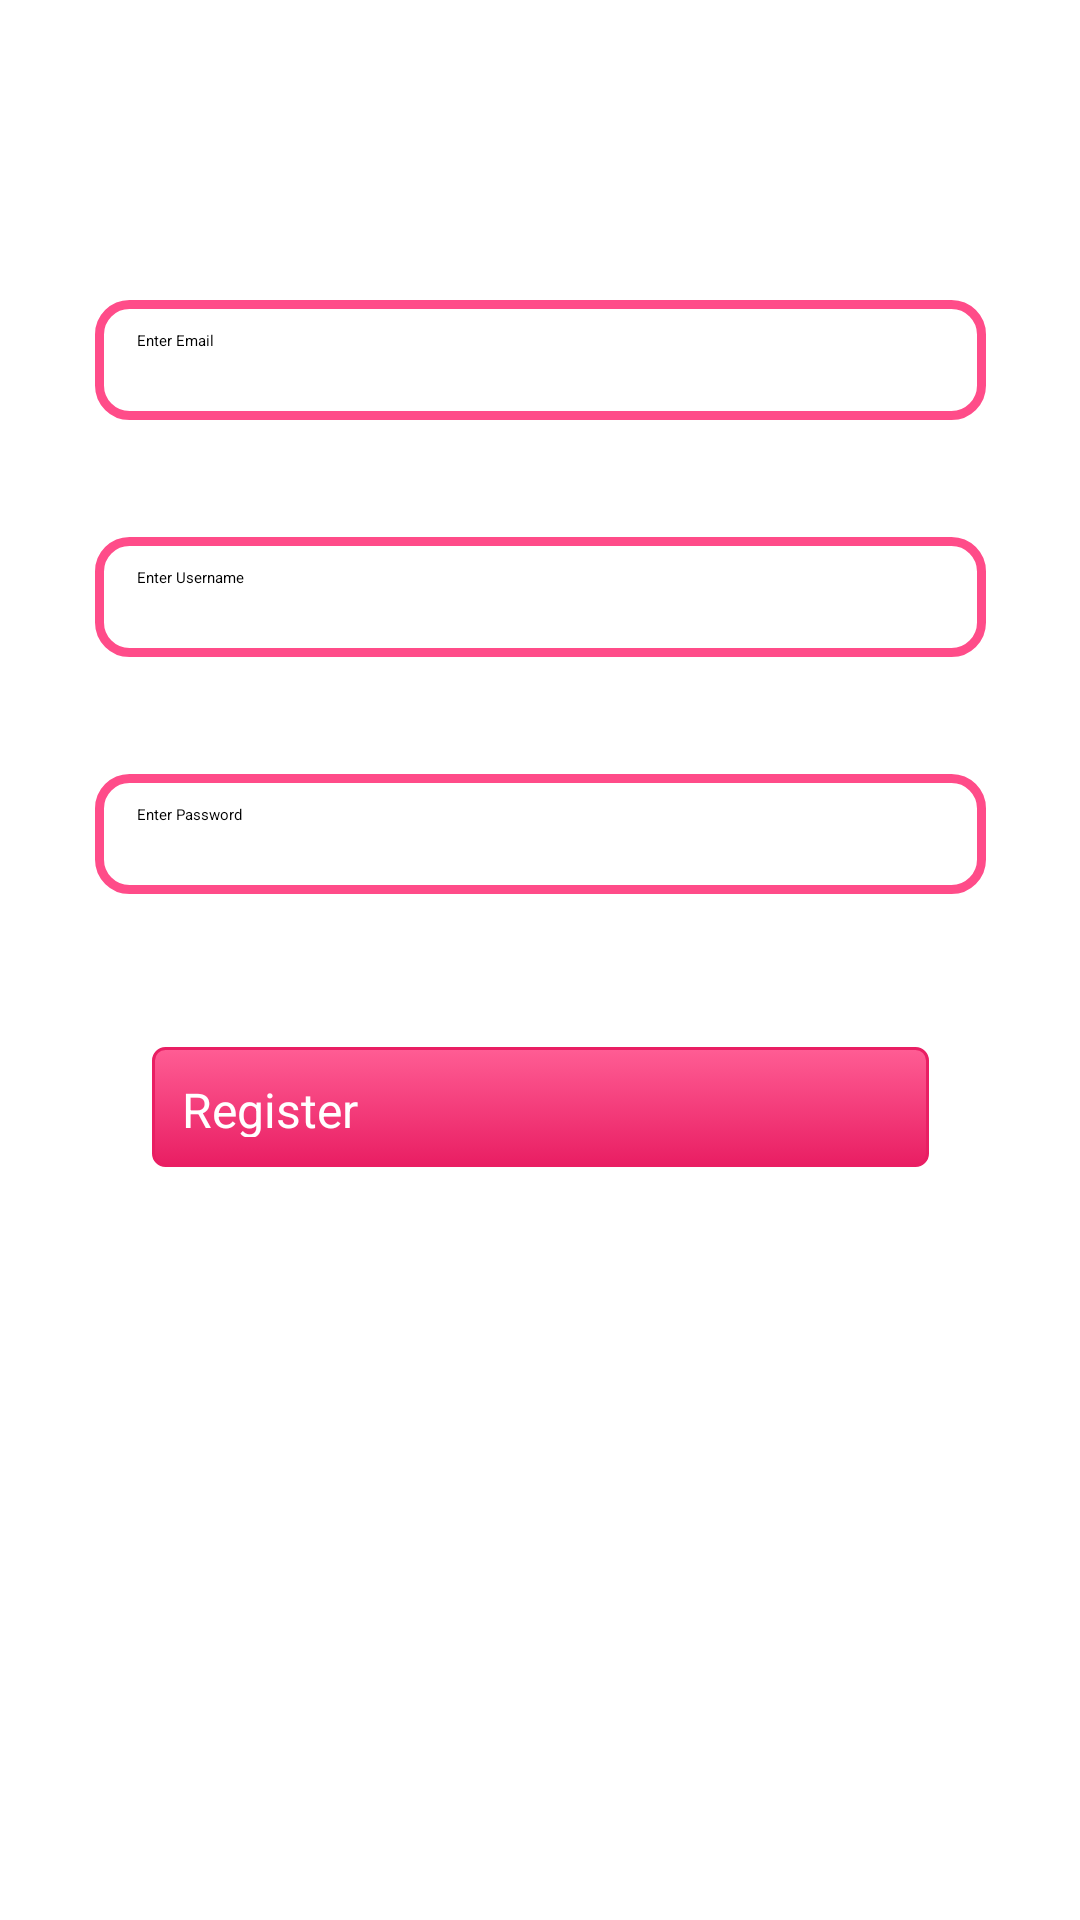

Reconstruct the res/layout file that produces this screen, plus the resources it refers to.
<!-- AndroidManifest.xml: activity theme Theme.BabyCon.PopMe -->
<!-- res/layout/activity_register.xml -->
<?xml version="1.0" encoding="utf-8"?>
<androidx.constraintlayout.widget.ConstraintLayout xmlns:android="http://schemas.android.com/apk/res/android"
    xmlns:app="http://schemas.android.com/apk/res-auto"
    xmlns:tools="http://schemas.android.com/tools"
    android:layout_width="match_parent"
    android:layout_height="match_parent"
    tools:context=".LoginActivity">


    <EditText
        android:id="@+id/signupemail"
        android:layout_width="297dp"
        android:layout_height="40dp"
        android:layout_marginTop="100dp"
        android:background="@drawable/shape3"
        android:ems="10"
        android:hint="   Enter Email"
        android:inputType="textPersonName"
        app:layout_constraintEnd_toEndOf="parent"
        app:layout_constraintStart_toStartOf="parent"
        app:layout_constraintTop_toTopOf="parent" />

    <EditText
        android:id="@+id/signupusername"
        android:layout_width="297dp"
        android:layout_height="40dp"
        android:layout_marginTop="39dp"
        android:background="@drawable/shape3"
        android:ems="10"
        android:hint="   Enter Username"
        android:inputType="textPersonName"
        app:layout_constraintEnd_toEndOf="parent"
        app:layout_constraintStart_toStartOf="parent"
        app:layout_constraintTop_toBottomOf="@+id/signupemail" />

    <EditText
        android:id="@+id/siguppassword"
        android:layout_width="297dp"
        android:layout_height="40dp"
        android:layout_marginTop="39dp"
        android:background="@drawable/shape3"
        android:ems="10"
        android:hint="   Enter Password"
        app:layout_constraintEnd_toEndOf="parent"
        app:layout_constraintStart_toStartOf="parent"
        app:layout_constraintTop_toBottomOf="@+id/signupusername" />

    <Button
        android:id="@+id/signupbutton"
        android:layout_width="259dp"
        android:layout_height="40dp"
        android:layout_marginTop="51dp"
        android:background="@drawable/pink_button"
        android:text="Register"
        android:textAllCaps="false"
        android:textColor="#fff"
        android:textSize="16sp"
        app:layout_constraintEnd_toEndOf="parent"
        app:layout_constraintStart_toStartOf="parent"
        app:layout_constraintTop_toBottomOf="@+id/siguppassword" />


</androidx.constraintlayout.widget.ConstraintLayout>
<!-- resources referenced by this layout -->
<resources>
  <!-- drawable pink_button (drawable) -->
  <?xml version="1.0" encoding="utf-8"?>
  <selector xmlns:android="http://schemas.android.com/apk/res/android">
      <item android:state_pressed="true" >
          <shape>
              <solid
                  android:color="@color/pink4" />
              <stroke
                  android:width="1dp"
                  android:color="@color/pink4" />
              <corners
                  android:radius="3dp" />
              <padding
                  android:left="10dp"
                  android:top="10dp"
                  android:right="10dp"
                  android:bottom="10dp" />
          </shape>
      </item>
      <item>
          <shape>
              <gradient
                  android:startColor="@color/pink4"
                  android:endColor="@color/pink1"
                  android:angle="270" />
              <stroke
                  android:width="1dp"
                  android:color="@color/pink1" />
              <corners
                  android:radius="4dp" />
              <padding
                  android:left="10dp"
                  android:top="10dp"
                  android:right="10dp"
                  android:bottom="10dp" />
          </shape>
      </item>
  </selector>
  <!-- drawable shape3 (drawable-v24) -->
  <?xml version="1.0" encoding="utf-8"?>
  <shape xmlns:android="http://schemas.android.com/apk/res/android" >
  
      
      <solid android:color="@color/white" />
  
      
      <stroke
          android:width="3dp"
          android:color="@color/pink2" />
  
      
      <padding
          android:bottom="10dp"
          android:left="10dp"
          android:right="10dp"
          android:top="10dp" />
  
      
      <corners android:radius="10dp" />
  
  </shape>
  <color name="pink4">#FF5D94</color>
  <color name="pink1">#E91E63</color>
  <color name="white">#FFFFFF</color>
  <color name="pink2">#FF4C89</color>
</resources>
